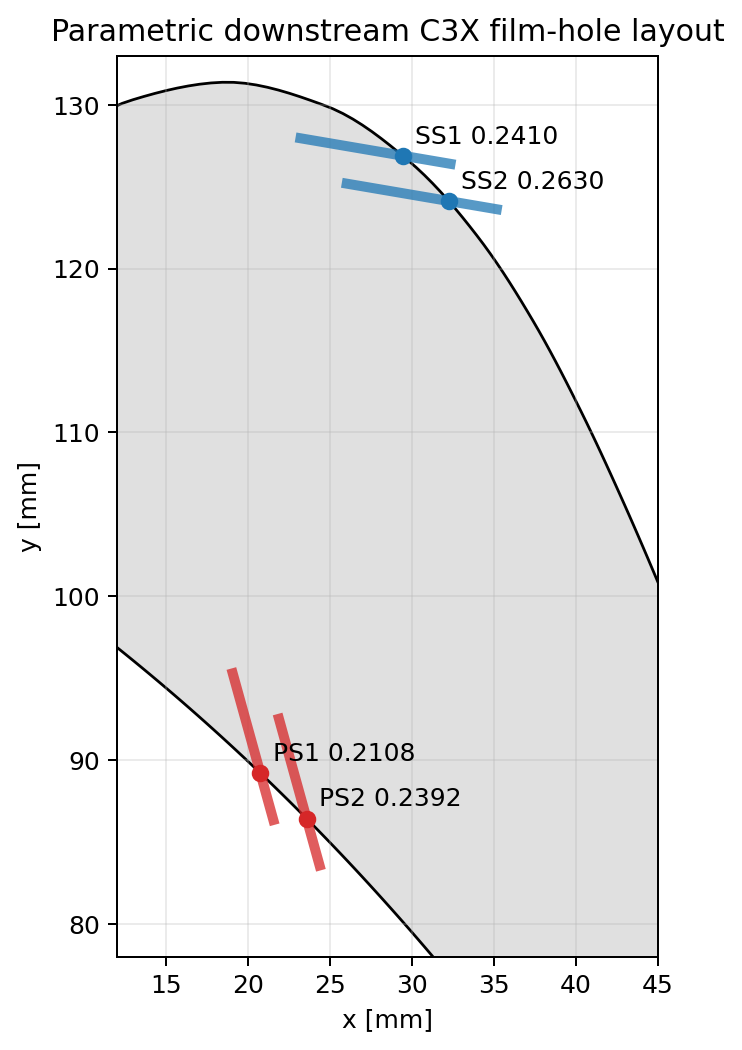

Data behind this chart, as committed beside it:
hole_id, row_id, surface, s_over_s0, x_mm, y_mm, z_mm, axis_x, axis_y, diameter_mm, injection_angle_deg, orientation
SS1_z01, SS1, suction, 0.241, 29.42, 126.9, 1.485, 0.9858, -0.1681, 0.99, 35, forward
SS1_z02, SS1, suction, 0.241, 29.42, 126.9, 4.455, 0.9858, -0.1681, 0.99, 35, forward
SS1_z03, SS1, suction, 0.241, 29.42, 126.9, 7.425, 0.9858, -0.1681, 0.99, 35, forward
SS1_z04, SS1, suction, 0.241, 29.42, 126.9, 10.39, 0.9858, -0.1681, 0.99, 35, forward
SS1_z05, SS1, suction, 0.241, 29.42, 126.9, 13.37, 0.9858, -0.1681, 0.99, 35, forward
SS2_z01, SS2, suction, 0.263, 32.24, 124.1, 1.485, 0.9858, -0.1681, 0.99, 35, forward
SS2_z02, SS2, suction, 0.263, 32.24, 124.1, 4.455, 0.9858, -0.1681, 0.99, 35, forward
SS2_z03, SS2, suction, 0.263, 32.24, 124.1, 7.425, 0.9858, -0.1681, 0.99, 35, forward
SS2_z04, SS2, suction, 0.263, 32.24, 124.1, 10.39, 0.9858, -0.1681, 0.99, 35, forward
SS2_z05, SS2, suction, 0.263, 32.24, 124.1, 13.37, 0.9858, -0.1681, 0.99, 35, forward
PS1_z01, PS1, pressure, 0.2108, 20.74, 89.2, 1.485, 0.267, -0.9637, 0.99, 30, forward
PS1_z02, PS1, pressure, 0.2108, 20.74, 89.2, 4.455, 0.267, -0.9637, 0.99, 30, forward
PS1_z03, PS1, pressure, 0.2108, 20.74, 89.2, 7.425, 0.267, -0.9637, 0.99, 30, forward
PS1_z04, PS1, pressure, 0.2108, 20.74, 89.2, 10.39, 0.267, -0.9637, 0.99, 30, forward
PS1_z05, PS1, pressure, 0.2108, 20.74, 89.2, 13.37, 0.267, -0.9637, 0.99, 30, forward
PS2_z01, PS2, pressure, 0.2392, 23.56, 86.42, 1.485, 0.267, -0.9637, 0.99, 30, forward
PS2_z02, PS2, pressure, 0.2392, 23.56, 86.42, 4.455, 0.267, -0.9637, 0.99, 30, forward
PS2_z03, PS2, pressure, 0.2392, 23.56, 86.42, 7.425, 0.267, -0.9637, 0.99, 30, forward
PS2_z04, PS2, pressure, 0.2392, 23.56, 86.42, 10.39, 0.267, -0.9637, 0.99, 30, forward
PS2_z05, PS2, pressure, 0.2392, 23.56, 86.42, 13.37, 0.267, -0.9637, 0.99, 30, forward
